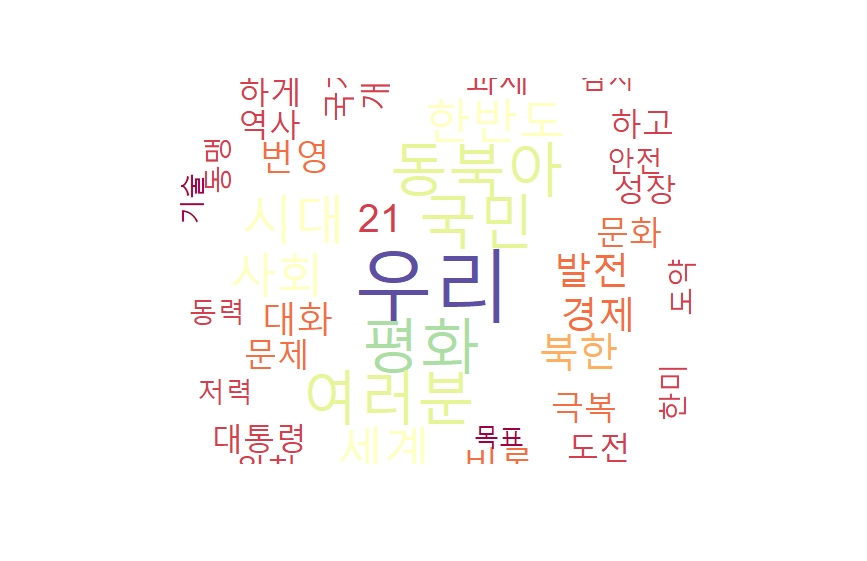

The file beside this chart, header and first rows:
, word, freq
1, 우리, 26
2, 평화, 17
3, 국민, 16
4, 동북아, 16
5, 여러분, 16
6, 시대, 14
7, 사회, 12
8, 세계, 12
9, 한반도, 12
10, 북한, 8
11, 경제, 7
12, 발전, 7
13, 대화, 6
14, 번영, 6
15, 비롯, 6
16, 극복, 5
17, 문제, 5
18, 문화, 5
19, 21, 4
20, 개발, 4
